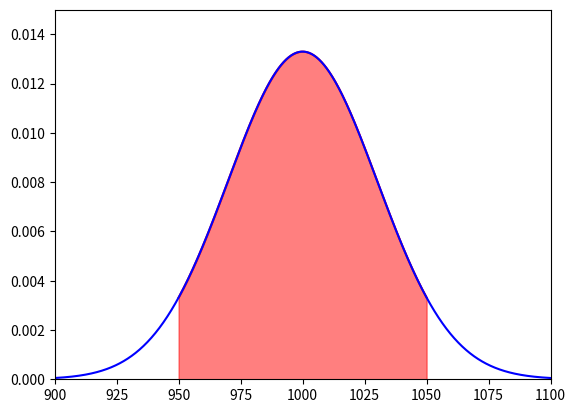

Here is the Python script that generated this plot:
import numpy as np
import matplotlib.pyplot as plt

def f(x):
    mu = 1000
    sigma = 30
    return 1/(sigma * np.sqrt(2 * np.pi)) * np.exp(-(x - mu)**2 / (2 * sigma**2 ))

def trapezoidal(f, a, b, n):
    h = (b - a) / n
    f_sum = 0
    for i in range(1, n, 1):
        x = a + i * h
        f_sum = f_sum + f(x)
    return h * (0.5 * f(a) + f_sum + 0.5 * f(b))

a = 950
b = 1050
prob_ab = trapezoidal(f, a, b, 100)
print('Probability resistance in range [{},{}] is: {:.2f} percent'.format(a, b, 100*prob_ab))

x = np.linspace(900, 1100, 1000)
xab = np.linspace(a, b, 100)

plt.plot(xab, f(xab), 'r')
plt.plot(x, f(x), 'b')  # standard normal pdf
plt.fill_between(xab, f(xab), color='r', alpha=0.5)  # alpha=transparency
plt.axis([900, 1100, 0, 0.015])
plt.show()